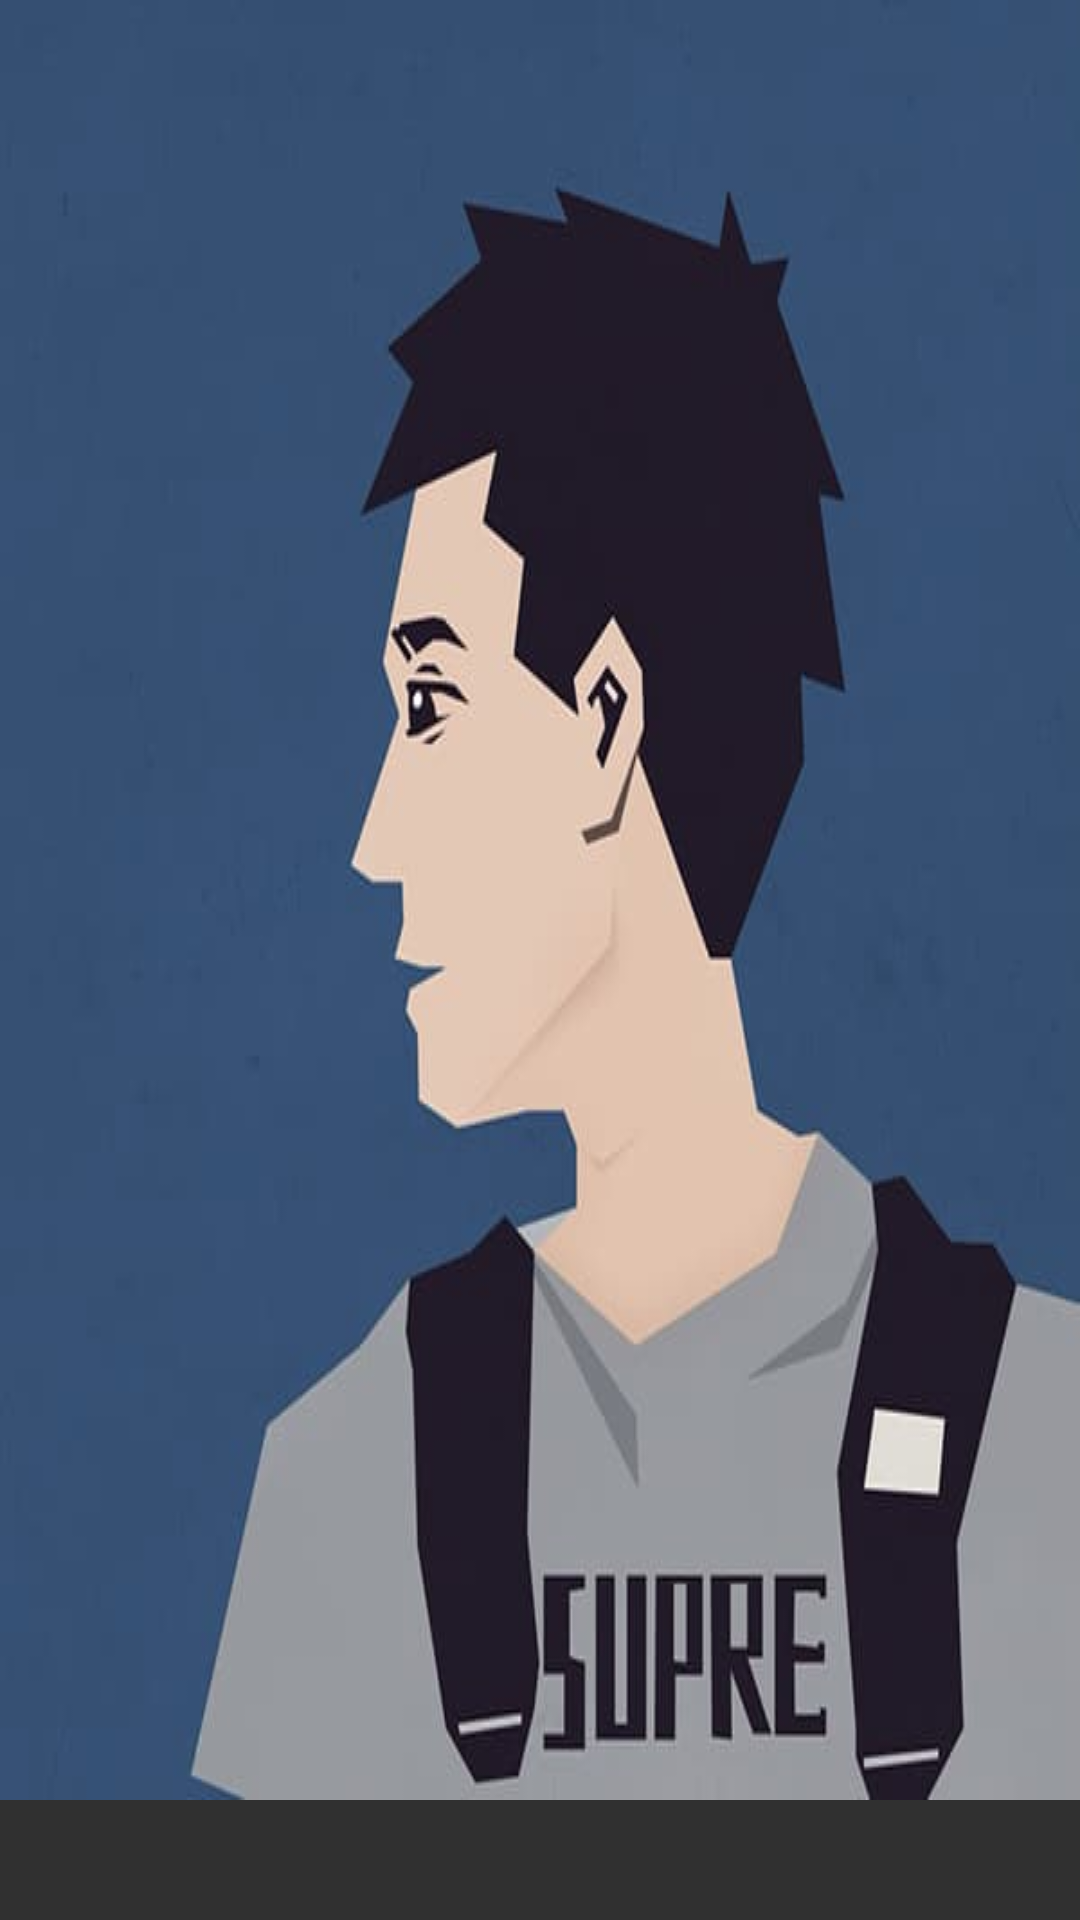

Android layout source for this screen:
<!-- AndroidManifest.xml: application theme AppTheme_noBar -->
<!-- res/layout/nav_header.xml -->
<?xml version="1.0" encoding="utf-8"?>
<LinearLayout xmlns:android="http://schemas.android.com/apk/res/android"
    android:layout_width="match_parent"
    android:layout_height="260dp"
    android:orientation="vertical">


    <ImageView
        android:layout_width="match_parent"
        android:layout_height="wrap_content"
        android:background="@drawable/image_touxiang" />




</LinearLayout>
<!-- resources referenced by this layout -->
<resources>
  <!-- drawable image_touxiang: jpeg bitmap (drawable-v24, 14119 bytes) -->
  <style name="AppTheme_noBar" parent="Theme.Design.NoActionBar">
          <item name="android:windowNoTitle">true</item>
                  <item name="colorPrimary">@color/colorPrimary</item>
                  <item name="colorPrimaryDark">#00000000</item>
                  <item name="colorAccent">@color/colorAccent</item>
          <item name="actionMenuTextColor">@color/gray_dark</item>
      </style>
  <color name="colorPrimary">#4681de</color>
  <color name="colorAccent">#4681de</color>
  <color name="gray_dark">#363e47</color>
</resources>
